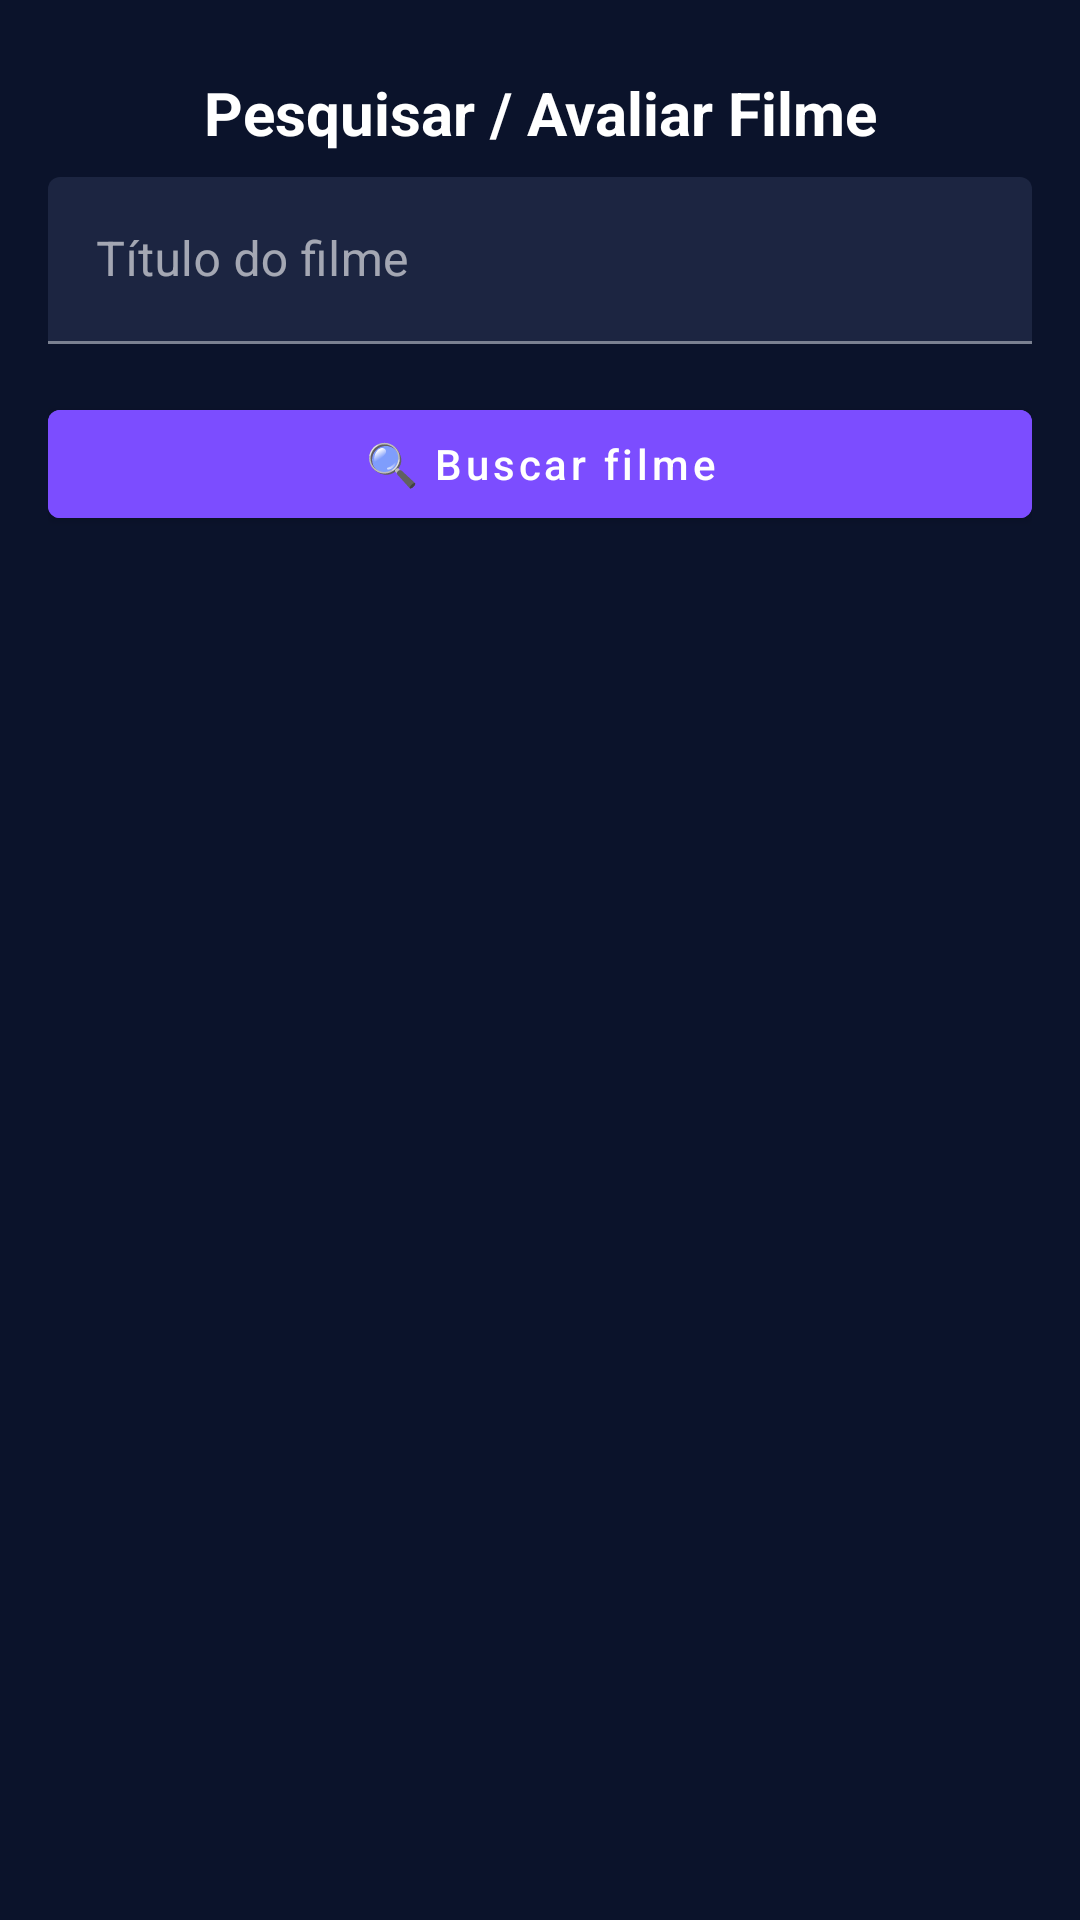

Write the Android layout XML for this screen, with the resource values it uses.
<!-- AndroidManifest.xml: application theme Theme.ReelCine -->
<!-- res/layout/activity_adicionar_filme.xml -->
<?xml version="1.0" encoding="utf-8"?>
<FrameLayout xmlns:android="http://schemas.android.com/apk/res/android"
    xmlns:app="http://schemas.android.com/apk/res-auto"
    android:layout_width="match_parent"
    android:layout_height="match_parent"
    android:background="#0B132B"
    android:padding="16dp">

    <LinearLayout
        android:layout_width="match_parent"
        android:layout_height="match_parent"
        android:orientation="vertical">

        <TextView
            android:id="@+id/textTituloTela"
            android:layout_width="match_parent"
            android:layout_height="wrap_content"
            android:text="Pesquisar / Avaliar Filme"
            android:textColor="@android:color/white"
            android:textSize="20sp"
            android:textStyle="bold"
            android:gravity="center"
            android:paddingVertical="8dp" />

        <com.google.android.material.textfield.TextInputLayout
            android:id="@+id/inputLayoutTitulo"
            android:layout_width="match_parent"
            android:layout_height="wrap_content"
            android:hint="Título do filme"
            app:boxBackgroundMode="filled"
            app:boxBackgroundColor="#1C2541"
            app:hintTextColor="@color/white">

            <com.google.android.material.textfield.TextInputEditText
                android:id="@+id/editTextTituloFilme"
                android:layout_width="match_parent"
                android:layout_height="wrap_content"
                android:textColor="@android:color/white"
                android:inputType="textCapWords" />
        </com.google.android.material.textfield.TextInputLayout>

        <com.google.android.material.button.MaterialButton
            android:id="@+id/btnBuscarFilme"
            android:layout_width="match_parent"
            android:layout_height="wrap_content"
            android:text="🔍 Buscar filme"
            android:textAllCaps="false"
            android:layout_marginTop="16dp"
            android:backgroundTint="?attr/colorPrimary"
            android:textColor="@android:color/white" />

        <androidx.recyclerview.widget.RecyclerView
            android:id="@+id/recyclerFilmes"
            android:layout_width="match_parent"
            android:layout_height="0dp"
            android:layout_weight="1"
            android:layout_marginTop="16dp" />
    </LinearLayout>

    <ProgressBar
        android:id="@+id/progressBar"
        style="?android:attr/progressBarStyleLarge"
        android:layout_width="wrap_content"
        android:layout_height="wrap_content"
        android:layout_gravity="center"
        android:visibility="gone" />
</FrameLayout>
<!-- resources referenced by this layout -->
<resources>
  <color name="white">#FFFFFFFF</color>
  <style name="Theme.ReelCine" parent="Theme.MaterialComponents.DayNight.NoActionBar">
  
          <item name="colorPrimary">@color/reelcine_accent_purple</item>
          <item name="colorOnPrimary">@color/white</item> <item name="android:colorBackground">@color/reelcine_dark_blue_primary</item> <item name="colorSurface">@color/reelcine_dark_blue_variant</item> <item name="colorOnBackground">@color/reelcine_text_primary</item>
          <item name="colorOnSurface">@color/reelcine_text_primary</item>
  
          <item name="android:statusBarColor" tools:targetApi="l">@color/reelcine_dark_blue_primary</item>
  
      </style>
  <color name="reelcine_accent_purple">#7C4DFF</color>
  <color name="reelcine_dark_blue_primary">#0B132B</color>
  <color name="reelcine_dark_blue_variant">#3F51B5</color>
  <color name="reelcine_text_primary">#FFFFFFFF</color>
</resources>
